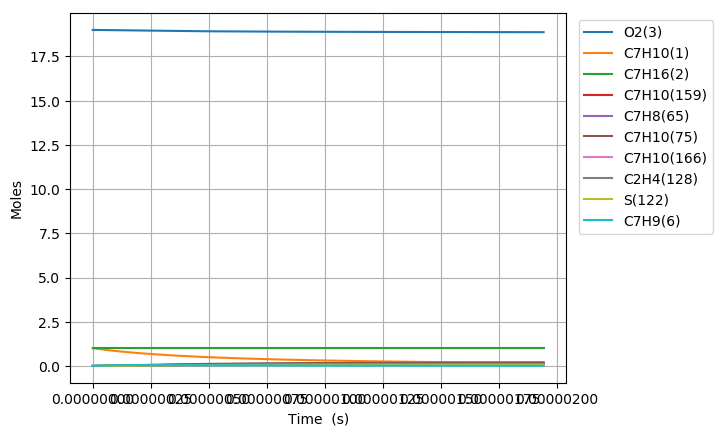

Values plotted in this chart, from the file beside it:
Time (s), Volume (m^3), N2, Ar, He, Ne, C7H10(1), C7H16(2), O2(3), C7H10(22), C7H9(6), C7H11(35), S(81), C7H9O2(80), C7H10(19), C7H10(166), C7H10(20), C7H10(159), C7H9O2(79), S(95), C7H10(75), S(258), C7H11(73), C5H7(209)
0.0, 0.3296, 154.0, 0.0, 0.0, 0.0, 1.0, 1.0, 19.0, 0.0, 0.0, 0.0, 0.0, 0.0, 0.0, 0.0, 0.0, 0.0, 0.0, 0.0, 0.0, 0.0, 0.0, 0.0
4.39988383857561e-22, 0.3296, 154.0, 0.0, 0.0, 0.0, 1, 1.0, 19.0, 3.6013283502339922e-17, 2.7443310135228507e-16, 2.7443259193342657e-16, 7.3264201909640648e-28, 7.3264003078127534e-28, 1.6755959564246676e-16, 5.5075100291499654e-26, 2.2503114129651211e-19, 7.9727632909154617e-26, 4.5349417395710202e-28, 1.265666765441533e-40, 1.1194816255167173e-30, 1.5668166522081371e-40, 5.3149100934337028e-31, 1.4872204564508392e-42
1.2319674748011707e-21, 0.3296, 154.0, 0.0, 0.0, 0.0, 1, 1.0, 19.0, 1.0083719380655159e-16, 7.6841268378255373e-16, 7.6841125741121742e-16, 4.4251577952929501e-27, 4.4251262588051733e-27, 4.6916686735366005e-16, 3.3265360549723138e-25, 6.3008719524176876e-19, 4.8155490238995326e-25, 2.7391048095416403e-27, 1.5025821292595546e-39, 6.7616690178387151e-30, 1.86006115217537e-39, 3.2102056964168652e-30, 1.7656281258869039e-41
2.8159256566883902e-21, 0.3296, 154.0, 0.0, 0.0, 0.0, 1, 1.0, 19.0, 2.3048501441497423e-16, 1.7563718486277124e-15, 1.7563685883572907e-15, 2.130522991458333e-26, 2.1304879190983654e-26, 1.0723814089950587e-15, 1.6015839125254114e-24, 1.4401993015784217e-18, 2.318479559278107e-24, 1.3187610561283684e-26, 1.4752070736342529e-38, 3.2554525665792274e-29, 1.8260844142569461e-38, 1.5455758551448847e-29, 1.7335041640033496e-40
5.983842020462829e-21, 0.3296, 154.0, 0.0, 0.0, 0.0, 1, 1.0, 19.0, 4.8978065563181657e-16, 3.7322901782565177e-15, 3.7322832502114046e-15, 9.3045536417595234e-26, 9.304225728626654e-26, 2.2788104851539051e-15, 6.9945376961893427e-24, 3.0604235080362851e-18, 1.0125409320354843e-23, 5.7593759912867285e-26, 1.3047381869011846e-37, 1.4217416639687318e-28, 1.614911496525908e-37, 6.7499358183958904e-29, 1.533264801707484e-39
1.2319674748011707e-20, 0.3296, 154.0, 0.0, 0.0, 0.0, 1, 1.0, 19.0, 1.0083719380654895e-15, 7.6841268372680913e-15, 7.6841125737675e-15, 3.8844679845607943e-25, 3.8841850566965214e-25, 4.6916686089757937e-15, 2.9200817807073093e-23, 6.3008718960902438e-18, 4.2271590436463659e-23, 2.4044260941489406e-25, 1.0966004463446633e-36, 5.9354915745521515e-28, 1.3570277072692704e-36, 2.8179653313001286e-28, 1.2888014518967897e-38
2.4991340203109463e-20, 0.3296, 154.0, 0.0, 0.0, 0.0, 1, 1.0, 19.0, 2.0455545029327883e-15, 1.5587800154307155e-14, 1.558777122027116e-14, 1.5869319184607754e-24, 1.5866970078854974e-24, 9.5173847426363629e-15, 1.1929486712406912e-22, 1.2781768572751092e-17, 1.726932374825317e-22, 9.8228650686608588e-25, 8.9887795206449707e-36, 2.4248419768005047e-27, 1.1119134598107499e-35, 1.1512307856762507e-27, 1.0566372962490957e-37
5.0334671113304975e-20, 0.3296, 154.0, 0.0, 0.0, 0.0, 1, 1.0, 19.0, 4.1199196326672004e-15, 3.1395146784449614e-14, 3.1395088510844371e-14, 6.4146325405641984e-24, 6.412718495889412e-24, 1.9168816554024676e-14, 4.8220891350701508e-22, 2.5743561528284508e-17, 6.9805365833430205e-22, 3.9705590575707571e-24, 7.2764111537957509e-35, 9.8015989551567453e-27, 8.9938944497174287e-35, 4.6534589008252035e-27, 8.5569227748024532e-37
1.0102133293369599e-19, 0.3296, 154.0, 0.0, 0.0, 0.0, 1, 1.0, 19.0, 8.2686498921352721e-15, 6.3009840028996966e-14, 6.3009723082254319e-14, 2.5792955300212384e-23, 2.5777505792633044e-23, 3.8471678353070185e-14, 1.9389407282130487e-21, 5.166714584819835e-17, 2.8068429071102512e-21, 1.5965442878301145e-23, 5.8519686577550778e-34, 3.9411798196543974e-26, 7.2219528310814832e-34, 1.8711353566868681e-26, 6.8873558814921333e-36
2.0239465657447804e-19, 0.3296, 154.0, 0.0, 0.0, 0.0, 1, 1.0, 19.0, 1.6566110411068424e-14, 1.2623922645518226e-13, 1.2623899218612842e-13, 1.0344128677780059e-22, 1.0331719179116132e-22, 7.7077394656238102e-14, 7.7760186929403947e-21, 1.0351430812341483e-16, 1.1256694233222909e-20, 6.4028562965973892e-23, 4.6882788701074044e-33, 1.5805893722614988e-25, 5.7678811951025316e-33, 7.5040896606095244e-26, 5.5266693393584056e-35
4.051413038560421e-19, 0.3296, 154.0, 0.0, 0.0, 0.0, 1, 1.0, 19.0, 3.3161031448922741e-14, 2.5269799905624158e-13, 2.5269753023809322e-13, 4.1430469273842999e-22, 4.1331076942665642e-22, 1.5428879808289254e-13, 3.1144627544095557e-20, 2.0720860721540923e-16, 4.5085481801862629e-20, 2.5644819347810531e-22, 3.7442743581733164e-32, 6.3306017273831632e-25, 4.5781999198808738e-32, 3.0055499722636519e-25, 4.4280608330565185e-34
8.106345984191703e-19, 0.3296, 154.0, 0.0, 0.0, 0.0, 1, 1.0, 19.0, 6.6350873524583443e-14, 5.0561554325571382e-13, 5.056146057188894e-13, 1.6582984700609563e-21, 1.6503557739559029e-21, 3.0871148821756409e-13, 1.2465962157674934e-19, 4.1459710356569389e-16, 1.8045934542220946e-19, 1.0264608602731094e-21, 2.9785740506526564e-31, 2.5338904357085671e-24, 3.5981316802690946e-31, 1.2030032543402397e-24, 3.5451411041294964e-33
1.6216211875454268e-18, 0.3296, 154.0, 0.0, 0.0, 0.0, 1, 1.0, 19.0, 1.3273055767571308e-13, 1.0114506276646921e-12, 1.0114487541879478e-12, 6.6353538333650153e-21, 6.5720590755625829e-21, 6.1755640161306347e-13, 4.9880043211219093e-19, 8.2937368893184637e-16, 7.2207181713507029e-19, 4.1071785724594857e-21, 2.3537176606720866e-30, 1.0138861826649428e-23, 2.777557080098144e-30, 4.8135799737098676e-24, 2.8371903034566111e-32
3.2435943657979395e-18, 0.3296, 154.0, 0.0, 0.0, 0.0, 1, 1.0, 19.0, 2.6548992597720542e-13, 2.0231207806850072e-12, 2.0231170411559302e-12, 2.6545735371319885e-20, 2.6043706881129913e-20, 1.2352443609143343e-12, 1.9955230802605345e-18, 1.6589252303296847e-15, 2.8887524627785435e-18, 1.6431373557180894e-20, 1.8369669801885627e-29, 4.0562045648530262e-23, 2.0749305068940232e-29, 1.9257454086204972e-23, 2.2701832782019655e-31
6.487540722302965e-18, 0.3296, 154.0, 0.0, 0.0, 0.0, 1, 1.0, 19.0, 5.3100866257712228e-13, 4.0464610247905463e-12, 4.046453575211362e-12, 1.0619157831037457e-19, 1.0224457212890733e-19, 2.470612809603132e-12, 7.9827143825519076e-18, 3.318021795813095e-15, 1.1555910357727613e-17, 6.5730722161880547e-20, 1.4005928714796281e-28, 1.6226135812731809e-22, 1.4645177051310435e-28, 7.7036083831725336e-23, 1.816319015587964e-30
1.2975433435313015e-17, 0.3296, 154.0, 0.0, 0.0, 0.0, 1, 1.0, 19.0, 1.0620461357646844e-12, 8.0931412746709787e-12, 8.0931264838001167e-12, 4.2478355663771199e-19, 3.9426749832537658e-19, 4.9413198276870943e-12, 3.193193619434352e-17, 6.6361888577356628e-15, 4.6225202923138428e-17, 2.6293261740464866e-19, 1.0238156797444623e-27, 6.4907160835067549e-22, 9.4651452761382532e-28, 3.0815686000894276e-22, 1.4531241100545552e-29
2.5951218861333117e-17, 0.3296, 154.0, 0.0, 0.0, 0.0, 1, 1.0, 19.0, 2.1241210820907225e-12, 1.6186500887446717e-11, 1.6186471662889401e-11, 1.6991684676919741e-18, 1.4704657549894173e-18, 9.882614349571153e-12, 1.2772857814062368e-16, 1.3272418707042235e-14, 1.8490201808348742e-16, 1.0517441120684572e-18, 6.9773895643084328e-27, 2.5963373846766149e-21, 5.4501081777345797e-27, 1.2326524039405631e-21, 1.1625267465191399e-28
5.1902789713373325e-17, 0.3296, 154.0, 0.0, 0.0, 0.0, 1, 1.0, 19.0, 4.2482709745464556e-12, 3.2373216983084851e-11, 3.2373159468716803e-11, 6.7967403898954222e-18, 5.1734853787065118e-18, 1.9764725359328039e-11, 5.1090538772317062e-16, 2.6544461320608377e-14, 7.3959515259108357e-16, 4.2069572601934323e-18, 4.2951192141767423e-26, 1.0385440332831479e-20, 2.7799766509583903e-26, 4.9306588567728696e-21, 9.3003221868709929e-28
7.785436056541353e-17, 0.3296, 154.0, 0.0, 0.0, 0.0, 1, 1.0, 19.0, 6.3724208668058436e-12, 4.8559930278087527e-11, 4.8559844722194738e-11, 1.4443112697888347e-17, 1.009789086163159e-17, 2.9646358358196825e-11, 1.0856564558431892e-15, 3.9816086862234321e-14, 1.5716143760033138e-15, 8.9397199435346689e-18, 1.0711721945997689e-25, 2.2069105042071941e-20, 6.4018649350476405e-26, 1.047768007326102e-20, 2.6593186261278539e-27
1.0380593141745373e-16, 0.3296, 154.0, 0.0, 0.0, 0.0, 1, 1.0, 19.0, 8.4965707588688908e-12, 6.4746641031827095e-11, 6.4746527423324944e-11, 2.4638283679167627e-17, 1.5984350464992097e-17, 3.9527513369299531e-11, 1.8519725157964288e-15, 5.3087295345026485e-14, 2.6809462736868284e-15, 1.5249991565196101e-17, 2.017998831437142e-25, 3.7647321936075296e-20, 1.1426709825556201e-25, 1.7873715452092275e-20, 5.6092819505194632e-27
1.5570907312153413e-16, 0.3296, 154.0, 0.0, 0.0, 0.0, 1, 1.0, 19.0, 1.2744870542534176e-11, 9.7120057173488413e-11, 9.7119886835386718e-11, 5.1010494770395469e-17, 2.9416906479130488e-17, 5.9288701655203459e-11, 3.8341671991281291e-15, 7.9628733539717091e-14, 5.5504043270439146e-15, 3.1572725850365891e-17, 4.6638159658716803e-25, 7.7944001725001625e-20, 2.4781358514965815e-25, 3.7005307378615337e-20, 1.5320712029266513e-26
2.0761221482561454e-16, 0.3296, 154.0, 0.0, 0.0, 0.0, 1, 1.0, 19.0, 1.6993170325477436e-11, 1.2949346541458201e-10, 1.2949323686156968e-10, 8.675553341568751e-17, 4.4943052424890977e-17, 7.9048132401674287e-11, 6.5207377075276428e-15, 1.061686381691991e-13, 9.4395285619706314e-15, 5.369618616196168e-17, 8.5095148213410962e-25, 1.3256225995583163e-19, 4.3318550809793071e-25, 6.2936378848837409e-20, 3.2056080969903012e-26
2.5951535652969495e-16, 0.3296, 154.0, 0.0, 0.0, 0.0, 1, 1.0, 19.0, 2.1241470107647099e-11, 1.6186686597941868e-10, 1.6186657683146543e-10, 1.325428758639759e-16, 6.1923964445499012e-17, 9.8805680224707097e-11, 9.9619346698456906e-15, 1.3270689978069652e-13, 1.4421062626145142e-14, 8.2034439083273901e-17, 1.3664997067245236e-24, 2.0252500329552703e-19, 6.7410529886443999e-25, 9.6152602953781364e-20, 5.8356900987591159e-26
3.6332163993785576e-16, 0.3296, 154.0, 0.0, 0.0, 0.0, 1, 1.0, 19.0, 2.9738069669617029e-11, 2.2661364624978751e-10, 2.2661322597079509e-10, 2.5487519386073585e-16, 9.7691657746310515e-17, 1.3831500987321389e-10, 1.9155189568744222e-14, 1.8577839133847642e-13, 2.7729371607467214e-14, 1.577438645301056e-16, 2.8020479510161519e-24, 3.8944737049475457e-19, 1.3260680686185272e-24, 1.848980927793975e-19, 1.5407950612274934e-25
4.671279233460166e-16, 0.3296, 154.0, 0.0, 0.0, 0.0, 1, 1.0, 19.0, 3.8234669228444971e-11, 2.9136039976413181e-10, 2.9135983426638469e-10, 4.1799445774515544e-16, 1.3495069114841301e-16, 1.7781669430382722e-10, 3.1412447788307986e-14, 2.3884321105152981e-13, 4.5473182852359042e-14, 2.5869076911263357e-16, 4.773882620656102e-24, 6.3869087667395643e-19, 2.2036097903506653e-24, 3.0323238812177916e-19, 3.194454309591366e-25
6.747404901623382e-16, 0.3296, 154.0, 0.0, 0.0, 0.0, 1, 1.0, 19.0, 5.5227868336676213e-11, 4.2085383015519273e-10, 4.2085292834412697e-10, 8.6657606401550848e-16, 2.103363528069476e-16, 2.5679713836327645e-10, 6.5114625027440034e-14, 3.4495284208157982e-13, 9.4261016214187374e-14, 5.3627300675194922e-16, 1.0326581196062408e-23, 1.3241119406715344e-18, 4.6352099440363217e-24, 6.2865472310863155e-19, 9.598407676021894e-25
1.0899656237949815e-15, 0.3296, 154.0, 0.0, 0.0, 0.0, 1, 1.0, 19, 8.9214266515440437e-11, 6.7984038725683829e-10, 6.798386264533194e-10, 2.2531041416689282e-15, 3.6179625162974691e-16, 4.146663769764072e-10, 1.6924970368744098e-13, 5.5709209896211452e-13, 2.4500869132777064e-13, 1.3941029690356282e-15, 2.7867172941264257e-23, 3.4426645914835064e-18, 1.2203686971047086e-23, 1.6345103227631685e-18, 4.1266573182394465e-24
1.9204158910602682e-15, 0.3296, 154.0, 0.0, 0.0, 0.0, 1, 1.0, 19, 1.571870627221775e-10, 1.1978122903552764e-09, 1.1978080625320291e-09, 6.9835742975354495e-15, 6.6455700352155371e-16, 7.3003865477759864e-10, 5.2428300991649188e-13, 9.8105081905715079e-13, 7.5896082154809836e-13, 4.3197211532786492e-15, 8.8688129902634196e-23, 1.0670427031285159e-17, 3.8155458059155087e-23, 5.0662432256050637e-18, 2.3237599142600893e-23
2.7508661583255547e-15, 0.3296, 154.0, 0.0, 0.0, 0.0, 1, 1.0, 19, 2.2515985872785991e-10, 1.7157825794617479e-09, 1.7157748851301998e-09, 1.4323890774515652e-14, 9.6719396498597082e-16, 1.044923181068767e-09, 1.074794360390829e-12, 1.4045834395739876e-12, 1.5558902260734598e-12, 8.8577142506149496e-15, 1.8382821705108244e-22, 2.1885522562122099e-17, 7.8518916239759112e-23, 1.0391324365249355e-17, 6.6195152925156414e-23
3.581316425590841e-15, 0.3296, 154.0, 0.0, 0.0, 0.0, 1, 1.0, 19, 2.9313265453248841e-10, 2.2337512557767858e-09, 2.2337390943032662e-09, 2.4273998160325355e-14, 1.2697681929098387e-15, 1.3593206742059412e-09, 1.8204958565042268e-12, 1.8276903684570257e-12, 2.6353801381505167e-12, 1.5006820681680888e-14, 3.1328670942739016e-22, 3.7087656855036949e-17, 1.3328278530737451e-22, 1.7609733482581647e-17, 1.4251709918167674e-22
4.411766692856128e-15, 0.3296, 154.0, 0.0, 0.0, 0.0, 1, 1.0, 19, 3.6110545013606377e-10, 2.7517183205470315e-09, 2.7517006901070751e-09, 3.6833840628138923e-14, 1.5723353407719379e-15, 1.6732318754801448e-09, 2.7610904078945533e-12, 2.2503720267962972e-12, 3.9970004848890592e-12, 2.2765738163602811e-14, 4.7706287681940601e-22, 5.6276528141709413e-17, 2.0243542523118483e-22, 2.6721450690110777e-17, 2.6204218517868378e-22
6.072667227386701e-15, 0.3296, 154.0, 0.0, 0.0, 0.0, 1, 1.0, 19, 4.9705104074005733e-10, 3.7876476202504939e-09, 3.7876160418118208e-09, 6.9782525986081281e-14, 2.1774728767672351e-15, 2.2995981446964248e-09, 5.22585965057091e-12, 3.0944610906361001e-12, 7.5650415143470906e-12, 4.3108184491712764e-14, 9.0756554445360436e-22, 1.0661336765052899e-16, 3.8386391966557329e-22, 5.0624737210860194e-17, 6.6718158332076909e-22
7.733567761917273e-15, 0.3296, 154.0, 0.0, 0.0, 0.0, 1, 1.0, 19, 6.3299663053984595e-10, 4.8235704890077005e-09, 4.8235209406877076e-09, 1.1316950373971813e-13, 2.7825954179934316e-15, 2.924027914418132e-09, 8.4667272201735217e-12, 3.9368540006698657e-12, 1.2256575416148752e-11, 6.9874628907807394e-14, 1.4753303905616104e-21, 1.7289363280000498e-16, 6.2271122509606493e-22, 8.2101027784893756e-17, 1.3605214834801103e-21
9.394468296447846e-15, 0.3296, 154.0, 0.0, 0.0, 0.0, 1, 1.0, 19, 7.689422195354351e-10, 5.859486937739688e-09, 5.8594153872008332e-09, 1.6699430796105956e-13, 3.3877402564675255e-15, 3.5465274058069044e-09, 1.2481199835245477e-11, 4.7775542979045637e-12, 1.806799287508585e-11, 1.0305411317438112e-13, 2.1803512941343089e-21, 2.5511479353492436e-16, 9.1887939489128517e-22, 1.2115015843909269e-16, 2.4251347066179164e-21
1.105536883097842e-14, 0.3296, 154.0, 0.0, 0.0, 0.0, 1, 1.0, 19, 9.0488780772683016e-10, 6.8953969773527972e-09, 6.8952993818128131e-09, 2.3125647719956473e-13, 3.9928456588395495e-15, 4.1671027649801886e-09, 1.7266814290110944e-11, 5.616565485095554e-12, 2.4995728114145122e-11, 1.4263579277046476e-13, 3.0226221764382e-21, 3.5327434783463201e-16, 1.2722714988401184e-21, 1.6777196697535282e-16, 3.9433915876459413e-21
1.4377169900039565e-14, 0.3296, 154.0, 0.0, 0.0, 0.0, 1, 1.0, 19, 1.176778981697058e-09, 8.9671978705252936e-09, 8.9670360171040156e-09, 3.9109114068658053e-13, 5.2030977124576442e-15, 5.402504511762039e-09, 2.9142080549402287e-11, 7.2895339108976059e-12, 4.2186561463726244e-11, 2.4096427581426436e-13, 5.1188906335531027e-21, 5.9739907888271626e-16, 2.1503569134112811e-21, 2.8373299567301676e-16, 8.6568669292655996e-21
1.7111285424608934e-14, 0.3296, 154.0, 0.0, 0.0, 0.0, 1, 1.0, 19, 1.4005677806869401e-09, 1.0672441283738835e-08, 1.0672214321603991e-08, 5.5396786264811651e-13, 6.1992158056784872e-15, 6.4136183262350815e-09, 4.1210208399984868e-11, 8.6614845330623684e-12, 5.9656584474928123e-11, 3.410199063102722e-13, 7.2561412606325625e-21, 8.4614558363205549e-16, 3.0440199289385384e-21, 4.0190341717939126e-16, 1.4586943472288653e-20
1.9845400949178302e-14, 0.3296, 154.0, 0.0, 0.0, 0.0, 1, 1.0, 19, 1.6243565774976356e-09, 1.237766746064534e-08, 1.2377364308569274e-08, 7.4512273047870539e-13, 7.1953126456202301e-15, 7.4195922551343335e-09, 5.53382678521708e-11, 1.0028900358508456e-11, 8.0108598813049796e-11, 4.582929974611673e-13, 9.7652458068907551e-21, 1.1380525404010426e-15, 4.091575599107741e-21, 5.4059273933457608e-16, 2.2750713937001451e-20
2.257951647374767e-14, 0.3296, 154.0, 0.0, 0.0, 0.0, 1, 1.0, 19, 1.8481453721291672e-09, 1.4082876447708457e-08, 1.4082485979998071e-08, 9.6455374669365681e-13, 8.1914100749053259e-15, 8.4204524169582189e-09, 7.1515791284064468e-11, 1.1391796368946212e-11, 1.0352745137662456e-10, 5.9273706414133523e-13, 1.2646178010605061e-20, 1.4731092460862813e-15, 5.2926084317893031e-21, 6.9980025986060631e-16, 3.3504670890220849e-20
2.531363199831704e-14, 0.3296, 154.0, 0.0, 0.0, 0.0, 1, 1.0, 19, 2.0719341645815576e-09, 1.5788068291293983e-08, 1.5787579337888666e-08, 1.2122589137188665e-12, 9.1875011372799477e-15, 9.4162247934956525e-09, 8.9732365863419187e-11, 1.2750187495731719e-11, 1.2989806837858194e-10, 7.4430574789042464e-13, 1.5898911602081119e-20, 1.8513050332989834e-15, 6.6467040670107256e-21, 8.795252764582206e-16, 4.7205332744678343e-20
2.8047747522886407e-14, 0.3296, 154.0, 0.0, 0.0, 0.0, 1, 1.0, 19, 2.2957229548548294e-09, 1.7493243037661584e-08, 1.7492644384239846e-08, 1.4882362334748628e-12, 1.0183574384660779e-14, 1.0406935242129929e-08, 1.0997762861656253e-10, 1.4104088625501691e-11, 1.5920544820794289e-10, 9.1295280085812159e-13, 1.9523420304214924e-20, 2.2726292663887515e-15, 8.1534491334513236e-21, 1.079767086669854e-15, 6.4209322315476387e-20
3.3515978572025147e-14, 0.3296, 154.0, 0.0, 0.0, 0.0, 1, 1.0, 19, 2.7433005288641097e-09, 2.0903541423156404e-08, 2.0902689550319591e-08, 2.1249993384064138e-12, 1.2175691573694498e-14, 1.2373273188973911e-08, 1.5651300571047831e-10, 1.6798480220038755e-11, 2.2657083582876125e-10, 1.3012975783730009e-12, 2.788765794278126e-20, 3.2446206839853759e-15, 1.1623239038295557e-20, 1.5417982779848065e-15, 1.0955389980177392e-19
3.898420962116388e-14, 0.3296, 154.0, 0.0, 0.0, 0.0, 1, 1.0, 19, 3.1908780941571848e-09, 2.4313771971827213e-08, 2.4312621494229347e-08, 2.8748270750901382e-12, 1.4167745776110379e-14, 1.4319670577873295e-08, 2.1104003621531108e-10, 1.9475089306013696e-11, 3.0550507421248709e-10, 1.7574037811921593e-12, 3.7738680702613115e-20, 4.3889990802157159e-15, 1.5698692335170792e-20, 2.0858882137251384e-15, 1.7239189766703212e-19
4.445244067030262e-14, 0.3296, 154.0, 0.0, 0.0, 0.0, 1, 1.0, 19, 3.6384556507342338e-09, 2.7723935049128771e-08, 2.7722440231959969e-08, 3.7377034583036369e-12, 1.6159846969091306e-14, 1.6246329568288269e-08, 2.7347769982285634e-10, 2.2134033227291048e-11, 3.9589087702958683e-10, 2.2809058474569744e-12, 4.9076278410003095e-20, 5.7056806108340373e-15, 2.0376541568668738e-20, 2.7120312743893587e-15, 2.5557676911626684e-19
5.53889027685801e-14, 0.3296, 154.0, 0.0, 0.0, 0.0, 1, 1.0, 19, 4.5336107377409495e-09, 3.4544060242606608e-08, 3.4541738152827728e-08, 5.8025382427445842e-12, 2.0143781005761803e-14, 2.0041231067173476e-08, 4.21764822530184e-10, 2.7399391166765474e-11, 6.1055378841986433e-10, 3.5286450086380895e-12, 7.6210357993298268e-20, 8.855620383390992e-15, 3.1526444596842149e-20, 4.2104542998090669e-15, 4.9439820436531321e-19
6.501323536033293e-14, 0.3296, 154.0, 0.0, 0.0, 0.0, 1, 1.0, 19, 5.3213673162154868e-09, 4.0545704024058703e-08, 4.0542499243159042e-08, 7.9935542916957913e-12, 2.3649623436007348e-14, 2.3317430653147828e-08, 5.7766951301312048e-10, 3.1975690651377367e-11, 8.3624401829224604e-10, 4.8461975728063706e-12, 1.0500589165544695e-19, 1.2196976760393641e-14, 4.3300664656203752e-20, 5.8005535521676431e-15, 7.9945545227946511e-19
7.463756795208576e-14, 0.3296, 154.0, 0.0, 0.0, 0.0, 1, 1.0, 19, 6.1091238676924165e-09, 4.6547144102307901e-08, 4.6542909883780376e-08, 1.0534532134449273e-11, 2.7155432245152259e-14, 2.6535380104077821e-08, 7.5691933055657139e-10, 3.6498965200096722e-11, 1.0957290437951501e-09, 6.3672196618200973e-12, 1.3840337718225905e-19, 1.607087356720948e-14, 5.6893530678798889e-20, 7.6447507396872696e-15, 1.2096034460294405e-18
8.426190054383859e-14, 0.3296, 154.0, 0.0, 0.0, 0.0, 1, 1.0, 19, 6.8968803921726484e-09, 5.2548382405808877e-08, 5.2542970161794172e-08, 1.342538469832638e-11, 3.0660990743638258e-14, 2.9696115087872522e-08, 9.5909920611992583e-10, 4.0969829205836115e-11, 1.3884080041647137e-09, 8.0897830525835844e-12, 1.7640166951710309e-19, 2.047687168428348e-14, 7.228780787160513e-20, 9.7430152567435691e-15, 1.7403904406673262e-18
9.388623313559141e-14, 0.3296, 154.0, 0.0, 0.0, 0.0, 1, 1.0, 19, 7.6846368896570733e-09, 5.8549420844412213e-08, 5.8542680164280466e-08, 1.6666024932849877e-11, 3.4166433514393104e-14, 3.2800652892492939e-08, 1.1838014368726718e-09, 4.5388889952236133e-11, 1.7136907020838596e-09, 1.0011977774569617e-11, 2.1899962399717169e-19, 2.5414537037537801e-14, 8.946642458621254e-20, 1.209531650662577e-14, 2.4073623180529109e-18
1.0351056572734424e-13, 0.3296, 154.0, 0.0, 0.0, 0.0, 1, 1.0, 19, 8.4723933601465731e-09, 6.4550261309864451e-08, 6.4542039978297305e-08, 2.0256365809225528e-11, 3.7671880529768087e-14, 3.5849992701091292e-08, 1.4306255759256396e-09, 4.9756747679394625e-11, 2.070997444055431e-09, 1.2131911975600248e-11, 2.6619609623836038e-19, 3.088344055205002e-14, 1.0841247111916592e-19, 1.4701623901311757e-14, 3.2260627079926555e-18
1.1313489831909707e-13, 0.3296, 154.0, 0.0, 0.0, 0.0, 1, 1.0, 19, 9.2601498036420047e-09, 7.0550905676280099e-08, 7.0541049690880917e-08, 2.4196320320298437e-11, 4.1177145918026141e-14, 3.8845115923800657e-08, 1.6991782993582985e-09, 5.4073995669031085e-11, 2.4597588479087214e-09, 1.4447711741230908e-11, 3.1798994205259483e-19, 3.6883158091939734e-14, 1.2910919809760087e-19, 1.756190686139724e-14, 4.2120330163295213e-18
1.3238356350260273e-13, 0.3296, 154.0, 0.0, 0.0, 0.0, 1, 1.0, 19, 1.0835662609654047e-08, 8.2551613519035621e-08, 8.2538019159784226e-08, 3.3124722325739735e-11, 4.8187114330329531e-14, 4.467655118989311e-08, 2.2999310959659463e-09, 6.2559001237289864e-11, 3.3294186232233288e-09, 1.9659501004966566e-11, 4.3536517928337028e-19, 5.0473363070213984e-14, 1.7568848868372716e-19, 2.4044277202810494e-14, 6.7479380643452086e-18
1.5163222868610839e-13, 0.3296, 154.0, 0.0, 0.0, 0.0, 1, 1.0, 19, 1.2411175307699793e-08, 9.4551559012470549e-08, 9.4533589266844028e-08, 4.3450535323353071e-11, 5.5195722155831244e-14, 5.0302466355904298e-08, 2.9830509477517858e-09, 7.0848516805775985e-11, 4.3183143254248076e-09, 2.563270649895029e-11, 5.7111618811811555e-19, 6.6181855504433561e-14, 2.2907344982198535e-19, 3.1542183065538881e-14, 1.0139365160370729e-17
1.7088089386961404e-13, 0.3296, 154.0, 0.0, 0.0, 0.0, 1, 1.0, 19, 1.3986687897785616e-08, 1.0655075651463794e-07, 1.0652776070756422e-07, 5.5173064033436023e-11, 6.2208188836459338e-14, 5.5730104932635437e-08, 3.7456348420294765e-09, 7.8947046421907126e-11, 5.4222435056442888e-09, 3.2352965055548089e-11, 7.252338272907345e-19, 8.4005414257837715e-14, 2.8913570102441593e-19, 4.0055380118708092e-14, 1.4510567569321719e-17
1.901295590531197e-13, 0.3296, 154.0, 0.0, 0.0, 0.0, 1, 1.0, 19, 1.5562200379917664e-08, 1.1854922013380725e-07, 1.1852053417709874e-07, 6.8291613522970749e-11, 6.9208638217716883e-14, 6.0966455279016465e-08, 4.5848820244152323e-09, 8.6858990394957361e-11, 6.6371517458120529e-09, 3.9806184382661225e-11, 8.9770895363217818e-19, 1.0394089185667882e-13, 3.5574928293664882e-19, 4.9583624164569347e-14, 1.9985764457972197e-17
2.0937822423662536e-13, 0.3296, 154.0, 0.0, 0.0, 0.0, 1, 1.0, 19, 1.7137712754101877e-08, 1.3054696364863058e-07, 1.3051191037025241e-07, 8.2805489204575113e-11, 7.6244655607784776e-14, 6.6018258866535602e-08, 5.4980906866572498e-09, 9.4588647502664017e-11, 7.9591278639049794e-09, 4.7978538340862553e-11, 1.0885324483418569e-18, 1.2598521293248666e-13, 4.2879061512006281e-19, 6.0126671136748045e-14, 2.6689141448197641e-17
2.2862688942013104e-13, 0.3296, 154.0, 0.0, 0.0, 0.0, 1, 1.0, 19, 1.8713225020343984e-08, 1.425440007706263e-07, 1.4250188998148258e-07, 9.8713996835154744e-11, 8.3169886679478167e-14, 7.0892019055988864e-08, 6.4826544491402896e-09, 1.0214021735433561e-10, 9.3843988219623893e-09, 5.6856461860602946e-11, 1.2976951354632085e-18, 1.5013537255331707e-13, 5.0813845063358134e-19, 7.168427709830571e-14, 3.4744851234562683e-17
2.478755546036367e-13, 0.3296, 154.0, 0.0, 0.0, 0.0, 1, 1.0, 19, 2.0288737178649515e-08, 1.5454034459926444e-07, 1.5449047370489846e-07, 1.1601644251670746e-10, 9.0194523252679486e-14, 7.559401066475493e-08, 7.5360585265683424e-09, 1.0951780297815141e-10, 1.0909324175465245e-08, 6.642664537161498e-11, 1.525187957903225e-18, 1.7638843439720183e-13, 5.9367382621521846e-19, 8.4256198240400882e-14, 4.427701382187492e-17
2.6712421978714236e-13, 0.3296, 154.0, 0.0, 0.0, 0.0, 1, 1.0, 19, 2.1864249229023812e-08, 1.6653600820482967e-07, 1.6647766223426013e-07, 1.3471213269738944e-10, 9.7307173000536629e-14, 8.0130287958866852e-08, 8.6558765249478717e-09, 1.1672541301535193e-10, 1.2530391436596483e-08, 7.6676030070058537e-11, 1.7710017926347969e-18, 2.0474152920223066e-13, 6.8528002000786986e-19, 9.7842190881301973e-14, 5.5409716596055227e-17
2.86372884970648e-13, 0.3296, 154.0, 0.0, 0.0, 0.0, 1, 1.0, 19, 2.343976117147203e-08, 1.7853100452749852e-07, 1.78463456262979e-07, 1.5480037417121467e-10, 1.0438009988932107e-13, 8.4506691723837016e-08, 9.839767607783185e-09, 1.2376696370627825e-10, 1.424421197197884e-08, 8.7591803601009935e-11, 2.0351274801046966e-18, 2.3519185336395714e-13, 7.8284251296431917e-19, 1.1244201146509094e-13, 6.8267014571225692e-17
... 703 more rows
